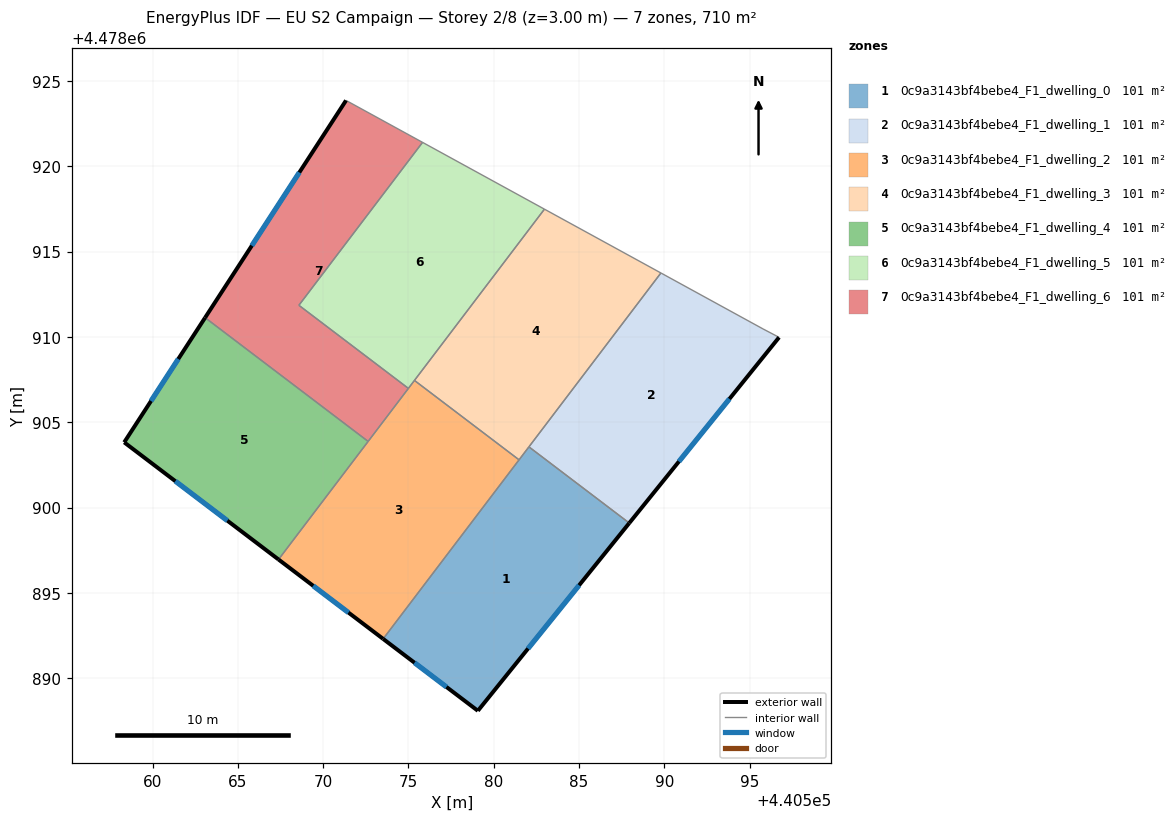
=== STOREY PLAN SPEC (per zone: floor XY polygon, exterior-wall plan segments, windows/doors) ===
zone 1: 0c9a3143bf4bebe4_F1_dwelling_0  (101.5 m²)
  floor: (440579.07, 4478888.09) (440587.95, 4478899.09) (440582.06, 4478903.56) (440573.52, 4478892.30)
  exterior wall: (440587.95, 4478899.09) – (440579.07, 4478888.09)  [14.1 m]
    window: (440585.00, 4478895.45) – (440582.01, 4478891.74)  [4.8 m²]
  exterior wall: (440579.07, 4478888.09) – (440573.52, 4478892.30)  [7.0 m]
    window: (440577.23, 4478889.48) – (440575.36, 4478890.91)  [2.4 m²]
  interior walls: 3
zone 2: 0c9a3143bf4bebe4_F1_dwelling_1  (101.5 m²)
  floor: (440587.95, 4478899.09) (440596.73, 4478909.98) (440595.78, 4478910.48) (440589.80, 4478913.75) (440582.06, 4478903.56)
  exterior wall: (440596.73, 4478909.98) – (440587.95, 4478899.09)  [14.0 m]
    window: (440593.82, 4478906.37) – (440590.86, 4478902.70)  [4.8 m²]
  interior walls: 4
zone 3: 0c9a3143bf4bebe4_F1_dwelling_2  (101.5 m²)
  floor: (440573.52, 4478892.30) (440581.48, 4478902.80) (440575.35, 4478907.46) (440567.38, 4478896.96)
  exterior wall: (440573.52, 4478892.30) – (440567.38, 4478896.96)  [7.7 m]
    window: (440571.48, 4478893.85) – (440569.41, 4478895.42)  [2.6 m²]
  interior walls: 5
zone 4: 0c9a3143bf4bebe4_F1_dwelling_3  (101.5 m²)
  floor: (440581.48, 4478902.80) (440589.80, 4478913.75) (440582.97, 4478917.50) (440575.35, 4478907.46)
  interior walls: 5
zone 5: 0c9a3143bf4bebe4_F1_dwelling_4  (101.5 m²)
  floor: (440567.38, 4478896.96) (440572.64, 4478903.88) (440563.08, 4478911.13) (440558.34, 4478903.83)
  exterior wall: (440558.34, 4478903.83) – (440563.08, 4478911.13)  [8.7 m]
    window: (440559.91, 4478906.25) – (440561.51, 4478908.71)  [3.0 m²]
  exterior wall: (440567.38, 4478896.96) – (440558.34, 4478903.83)  [11.4 m]
    window: (440564.38, 4478899.23) – (440561.33, 4478901.55)  [3.9 m²]
  interior walls: 2
zone 6: 0c9a3143bf4bebe4_F1_dwelling_5  (101.5 m²)
  floor: (440575.00, 4478906.99) (440582.97, 4478917.50) (440575.83, 4478921.41) (440568.58, 4478911.86)
  interior walls: 5
zone 7: 0c9a3143bf4bebe4_F1_dwelling_6  (101.5 m²)
  floor: (440572.64, 4478903.88) (440575.00, 4478906.99) (440568.58, 4478911.86) (440575.83, 4478921.41) (440571.34, 4478923.87) (440563.08, 4478911.13)
  exterior wall: (440563.08, 4478911.13) – (440571.34, 4478923.87)  [15.2 m]
    window: (440565.82, 4478915.36) – (440568.60, 4478919.65)  [5.2 m²]
  interior walls: 5

=== DERIVED (storey summary) ===
Building: EU S2 Campaign
Storey: 2 of 8  (floor level z = 3.00 m)
Storey gross floor area: 710.4 m²
Zones on this storey: 7
  - 0c9a3143bf4bebe4_F1_dwelling_0: floor 101.5 m²; exterior wall 21.1 m (63.3 m²); 2 window(s) 7.2 m²; WWR 11.4%
  - 0c9a3143bf4bebe4_F1_dwelling_1: floor 101.5 m²; exterior wall 14.0 m (42.0 m²); 1 window(s) 4.8 m²; WWR 11.4%
  - 0c9a3143bf4bebe4_F1_dwelling_2: floor 101.5 m²; exterior wall 7.7 m (23.1 m²); 1 window(s) 2.6 m²; WWR 11.4%
  - 0c9a3143bf4bebe4_F1_dwelling_3: floor 101.5 m²
  - 0c9a3143bf4bebe4_F1_dwelling_4: floor 101.5 m²; exterior wall 20.1 m (60.2 m²); 2 window(s) 6.8 m²; WWR 11.4%
  - 0c9a3143bf4bebe4_F1_dwelling_5: floor 101.5 m²
  - 0c9a3143bf4bebe4_F1_dwelling_6: floor 101.5 m²; exterior wall 15.2 m (45.5 m²); 1 window(s) 5.2 m²; WWR 11.4%
Zone adjacency (shared interzone walls):
  - 0c9a3143bf4bebe4_F1_dwelling_0 ↔ 0c9a3143bf4bebe4_F1_dwelling_1
  - 0c9a3143bf4bebe4_F1_dwelling_0 ↔ 0c9a3143bf4bebe4_F1_dwelling_2
  - 0c9a3143bf4bebe4_F1_dwelling_0 ↔ 0c9a3143bf4bebe4_F1_dwelling_3
  - 0c9a3143bf4bebe4_F1_dwelling_1 ↔ 0c9a3143bf4bebe4_F1_dwelling_3
  - 0c9a3143bf4bebe4_F1_dwelling_2 ↔ 0c9a3143bf4bebe4_F1_dwelling_3
  - 0c9a3143bf4bebe4_F1_dwelling_2 ↔ 0c9a3143bf4bebe4_F1_dwelling_4
  - 0c9a3143bf4bebe4_F1_dwelling_2 ↔ 0c9a3143bf4bebe4_F1_dwelling_5
  - 0c9a3143bf4bebe4_F1_dwelling_2 ↔ 0c9a3143bf4bebe4_F1_dwelling_6
  - 0c9a3143bf4bebe4_F1_dwelling_3 ↔ 0c9a3143bf4bebe4_F1_dwelling_5
  - 0c9a3143bf4bebe4_F1_dwelling_4 ↔ 0c9a3143bf4bebe4_F1_dwelling_6
  - 0c9a3143bf4bebe4_F1_dwelling_5 ↔ 0c9a3143bf4bebe4_F1_dwelling_6